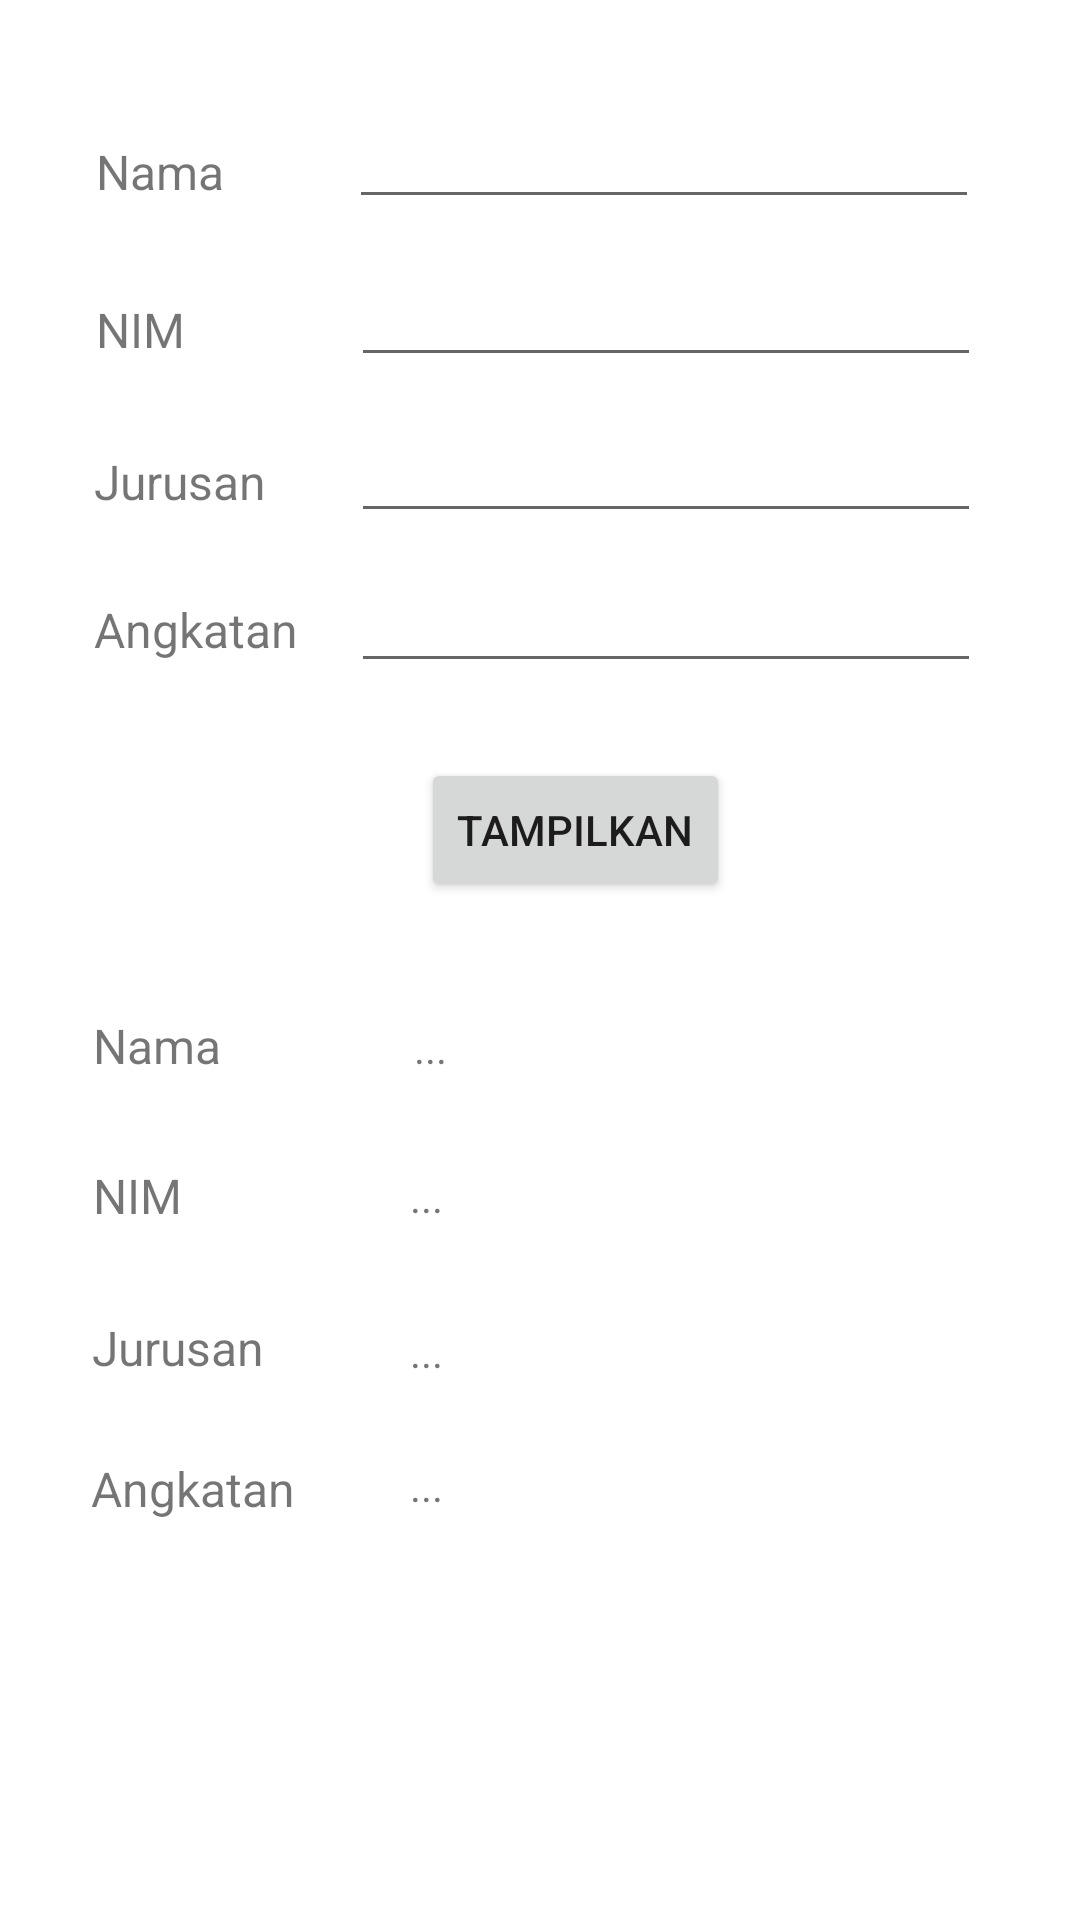

This screen was rendered from an Android layout file. Write that file and the resources it references.
<!-- AndroidManifest.xml: application theme Theme.Praktikum1_Intent_1918097 -->
<!-- res/layout/activity_biodata.xml -->
<?xml version="1.0" encoding="utf-8"?>
<androidx.constraintlayout.widget.ConstraintLayout xmlns:android="http://schemas.android.com/apk/res/android"
    xmlns:app="http://schemas.android.com/apk/res-auto"
    xmlns:tools="http://schemas.android.com/tools"
    android:layout_width="match_parent"
    android:layout_height="match_parent"
    tools:context=".Biodata">

    <TextView
        android:id="@+id/textView12"
        android:layout_width="wrap_content"
        android:layout_height="wrap_content"
        android:text="Jurusan"
        android:textSize="16sp"
        app:layout_constraintBottom_toBottomOf="parent"
        app:layout_constraintEnd_toEndOf="parent"
        app:layout_constraintHorizontal_bias="0.101"
        app:layout_constraintStart_toStartOf="parent"
        app:layout_constraintTop_toTopOf="parent"
        app:layout_constraintVertical_bias="0.709" />

    <TextView
        android:id="@+id/textView14"
        android:layout_width="wrap_content"
        android:layout_height="wrap_content"
        android:text="Angkatan"
        android:textSize="16sp"
        app:layout_constraintBottom_toBottomOf="parent"
        app:layout_constraintEnd_toEndOf="parent"
        app:layout_constraintHorizontal_bias="0.104"
        app:layout_constraintStart_toStartOf="parent"
        app:layout_constraintTop_toTopOf="parent"
        app:layout_constraintVertical_bias="0.785" />

    <TextView
        android:id="@+id/output_angkatan"
        android:layout_width="wrap_content"
        android:layout_height="wrap_content"
        android:text="..."
        app:layout_constraintBottom_toBottomOf="parent"
        app:layout_constraintEnd_toEndOf="parent"
        app:layout_constraintHorizontal_bias="0.392"
        app:layout_constraintStart_toStartOf="parent"
        app:layout_constraintTop_toTopOf="parent"
        app:layout_constraintVertical_bias="0.782" />

    <TextView
        android:id="@+id/output_jurusan"
        android:layout_width="wrap_content"
        android:layout_height="wrap_content"
        android:text="..."
        app:layout_constraintBottom_toBottomOf="parent"
        app:layout_constraintEnd_toEndOf="parent"
        app:layout_constraintHorizontal_bias="0.392"
        app:layout_constraintStart_toStartOf="parent"
        app:layout_constraintTop_toTopOf="parent"
        app:layout_constraintVertical_bias="0.71" />

    <TextView
        android:id="@+id/textView10"
        android:layout_width="wrap_content"
        android:layout_height="wrap_content"
        android:text="NIM"
        android:textSize="16sp"
        app:layout_constraintBottom_toBottomOf="parent"
        app:layout_constraintEnd_toEndOf="parent"
        app:layout_constraintHorizontal_bias="0.094"
        app:layout_constraintStart_toStartOf="parent"
        app:layout_constraintTop_toTopOf="parent"
        app:layout_constraintVertical_bias="0.627" />

    <TextView
        android:id="@+id/output_nim"
        android:layout_width="wrap_content"
        android:layout_height="wrap_content"
        android:text="..."
        app:layout_constraintBottom_toBottomOf="parent"
        app:layout_constraintEnd_toEndOf="parent"
        app:layout_constraintHorizontal_bias="0.392"
        app:layout_constraintStart_toStartOf="parent"
        app:layout_constraintTop_toTopOf="parent"
        app:layout_constraintVertical_bias="0.627" />

    <EditText
        android:id="@+id/input_angkatan"
        android:layout_width="wrap_content"
        android:layout_height="wrap_content"
        android:ems="10"
        android:inputType="textPersonName"
        app:layout_constraintBottom_toBottomOf="parent"
        app:layout_constraintEnd_toEndOf="parent"
        app:layout_constraintHorizontal_bias="0.781"
        app:layout_constraintStart_toStartOf="parent"
        app:layout_constraintTop_toTopOf="parent"
        app:layout_constraintVertical_bias="0.311" />

    <TextView
        android:id="@+id/textView6"
        android:layout_width="wrap_content"
        android:layout_height="wrap_content"
        android:text="Angkatan"
        android:textSize="16sp"
        app:layout_constraintBottom_toBottomOf="parent"
        app:layout_constraintEnd_toEndOf="parent"
        app:layout_constraintHorizontal_bias="0.107"
        app:layout_constraintStart_toStartOf="parent"
        app:layout_constraintTop_toTopOf="parent"
        app:layout_constraintVertical_bias="0.322" />

    <EditText
        android:id="@+id/input_jurusan"
        android:layout_width="wrap_content"
        android:layout_height="wrap_content"
        android:ems="10"
        android:inputType="textPersonName"
        app:layout_constraintBottom_toBottomOf="parent"
        app:layout_constraintEnd_toEndOf="parent"
        app:layout_constraintHorizontal_bias="0.781"
        app:layout_constraintStart_toStartOf="parent"
        app:layout_constraintTop_toTopOf="parent"
        app:layout_constraintVertical_bias="0.228" />

    <TextView
        android:id="@+id/textView5"
        android:layout_width="wrap_content"
        android:layout_height="wrap_content"
        android:text="Jurusan"
        android:textSize="16sp"
        app:layout_constraintBottom_toBottomOf="parent"
        app:layout_constraintEnd_toEndOf="parent"
        app:layout_constraintHorizontal_bias="0.104"
        app:layout_constraintStart_toStartOf="parent"
        app:layout_constraintTop_toTopOf="parent"
        app:layout_constraintVertical_bias="0.242" />

    <EditText
        android:id="@+id/input_nim"
        android:layout_width="wrap_content"
        android:layout_height="wrap_content"
        android:ems="10"
        android:inputType="textPersonName"
        app:layout_constraintBottom_toBottomOf="parent"
        app:layout_constraintEnd_toEndOf="parent"
        app:layout_constraintHorizontal_bias="0.781"
        app:layout_constraintStart_toStartOf="parent"
        app:layout_constraintTop_toTopOf="parent"
        app:layout_constraintVertical_bias="0.141" />

    <TextView
        android:id="@+id/textView3"
        android:layout_width="wrap_content"
        android:layout_height="wrap_content"
        android:text="NIM"
        android:textSize="16sp"
        app:layout_constraintBottom_toBottomOf="parent"
        app:layout_constraintEnd_toEndOf="parent"
        app:layout_constraintHorizontal_bias="0.097"
        app:layout_constraintStart_toStartOf="parent"
        app:layout_constraintTop_toTopOf="parent"
        app:layout_constraintVertical_bias="0.16" />

    <TextView
        android:id="@+id/textView2"
        android:layout_width="wrap_content"
        android:layout_height="wrap_content"
        android:text="Nama"
        android:textSize="16sp"
        app:layout_constraintBottom_toBottomOf="parent"
        app:layout_constraintEnd_toEndOf="parent"
        app:layout_constraintHorizontal_bias="0.101"
        app:layout_constraintStart_toStartOf="parent"
        app:layout_constraintTop_toTopOf="parent"
        app:layout_constraintVertical_bias="0.075" />

    <EditText
        android:id="@+id/input_nama"
        android:layout_width="wrap_content"
        android:layout_height="wrap_content"
        android:ems="10"
        android:inputType="textPersonName"
        app:layout_constraintBottom_toBottomOf="parent"
        app:layout_constraintEnd_toEndOf="parent"
        app:layout_constraintHorizontal_bias="0.776"
        app:layout_constraintStart_toStartOf="parent"
        app:layout_constraintTop_toTopOf="parent"
        app:layout_constraintVertical_bias="0.053" />

    <Button
        android:id="@+id/btn_tampil"
        android:layout_width="wrap_content"
        android:layout_height="wrap_content"
        android:text="Tampilkan"
        app:layout_constraintBottom_toBottomOf="parent"
        app:layout_constraintEnd_toEndOf="parent"
        app:layout_constraintHorizontal_bias="0.546"
        app:layout_constraintStart_toStartOf="parent"
        app:layout_constraintTop_toTopOf="parent"
        app:layout_constraintVertical_bias="0.427" />

    <TextView
        android:id="@+id/textView7"
        android:layout_width="wrap_content"
        android:layout_height="wrap_content"
        android:text="Nama"
        android:textSize="16sp"
        app:layout_constraintBottom_toBottomOf="parent"
        app:layout_constraintEnd_toEndOf="parent"
        app:layout_constraintHorizontal_bias="0.098"
        app:layout_constraintStart_toStartOf="parent"
        app:layout_constraintTop_toTopOf="parent"
        app:layout_constraintVertical_bias="0.546" />

    <TextView
        android:id="@+id/output_nama"
        android:layout_width="wrap_content"
        android:layout_height="wrap_content"
        android:text="..."
        app:layout_constraintBottom_toBottomOf="parent"
        app:layout_constraintEnd_toEndOf="parent"
        app:layout_constraintHorizontal_bias="0.395"
        app:layout_constraintStart_toStartOf="parent"
        app:layout_constraintTop_toTopOf="parent"
        app:layout_constraintVertical_bias="0.547" />
</androidx.constraintlayout.widget.ConstraintLayout>
<!-- resources referenced by this layout -->
<resources>
  <style name="Theme.Praktikum1_Intent_1918097" parent="Theme.MaterialComponents.DayNight.DarkActionBar">
          
          <item name="colorPrimary">@color/purple_500</item>
          <item name="colorPrimaryVariant">@color/purple_700</item>
          <item name="colorOnPrimary">@color/white</item>
          
          <item name="colorSecondary">@color/teal_200</item>
          <item name="colorSecondaryVariant">@color/teal_700</item>
          <item name="colorOnSecondary">@color/black</item>
          
          <item name="android:statusBarColor" tools:targetApi="l">?attr/colorPrimaryVariant</item>
          
      </style>
  <!-- not gathered from this repository: default colours our renderer supplied (Android Studio template values) -->
  <color name="purple_500">#FF6200EE</color>
  <color name="purple_700">#FF3700B3</color>
  <color name="teal_200">#FF03DAC5</color>
  <color name="teal_700">#FF018786</color>
  <color name="black">#FF000000</color>
  <color name="white">#FFFFFFFF</color>
</resources>
